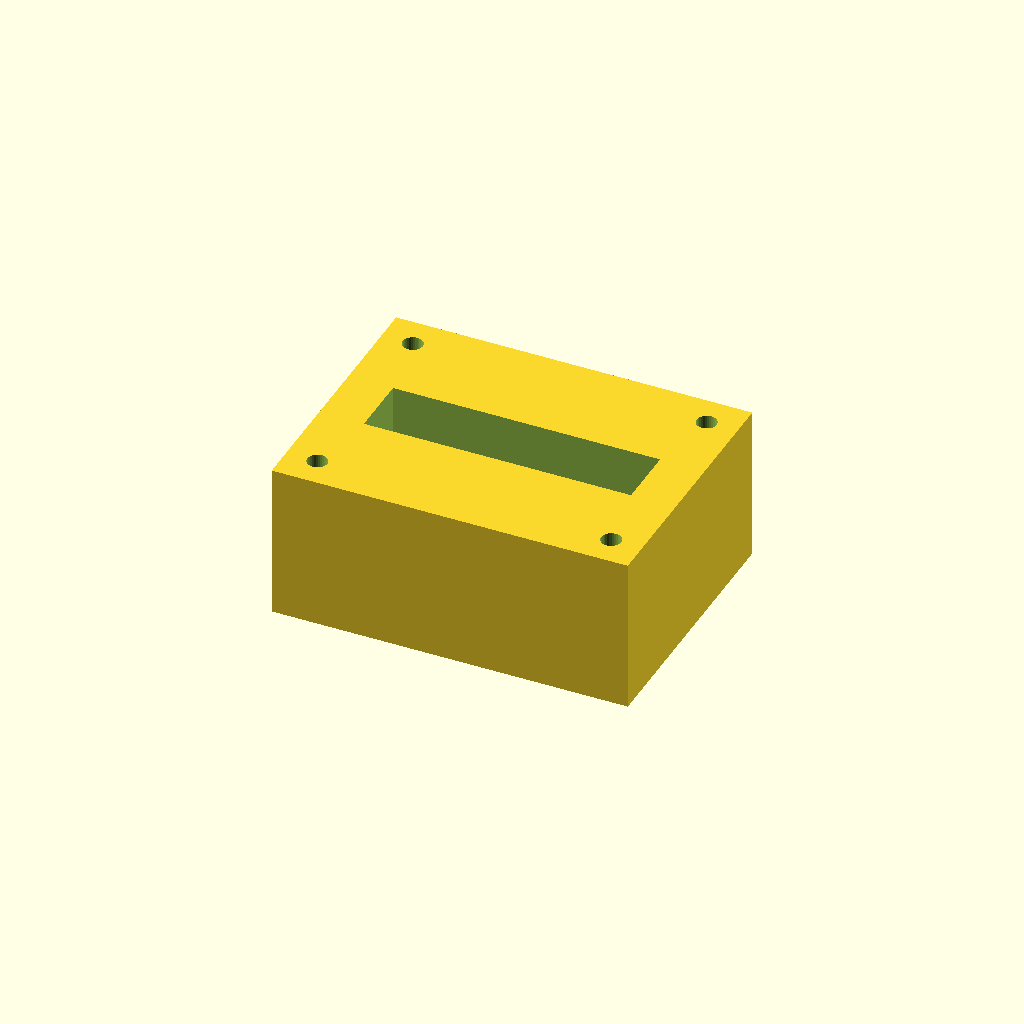
Cell 1 — every parameter at its default value.
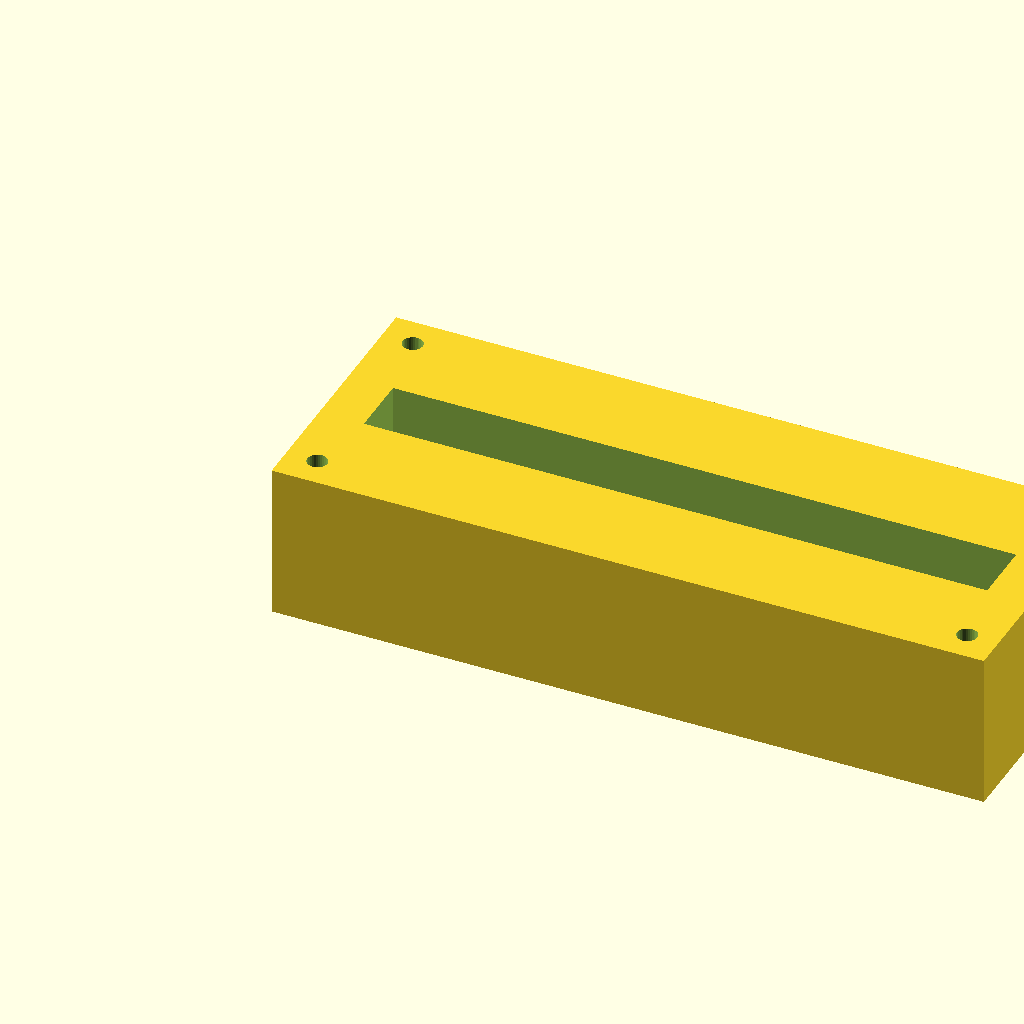
Cell 2: block_l = 160 (everything else at default).
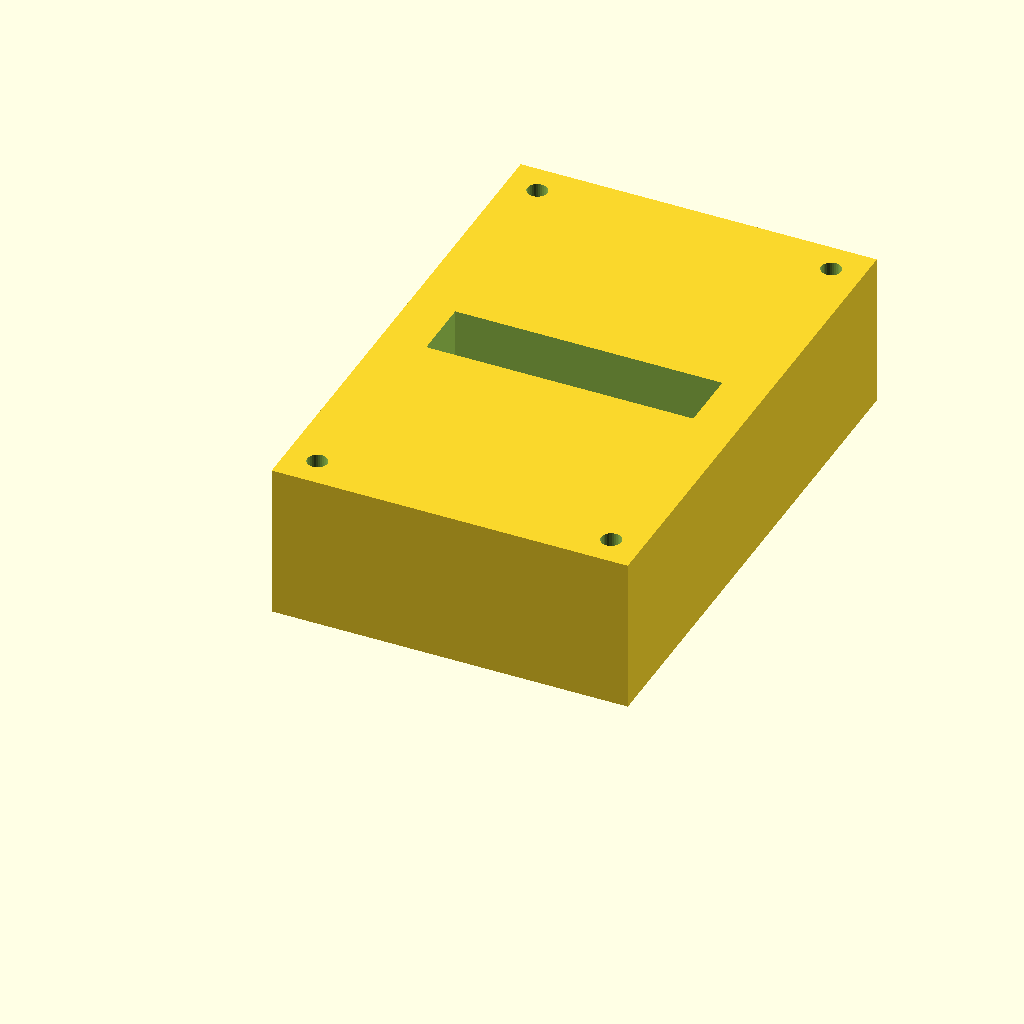
Cell 3 — block_w set to 120, the other parameters unchanged.
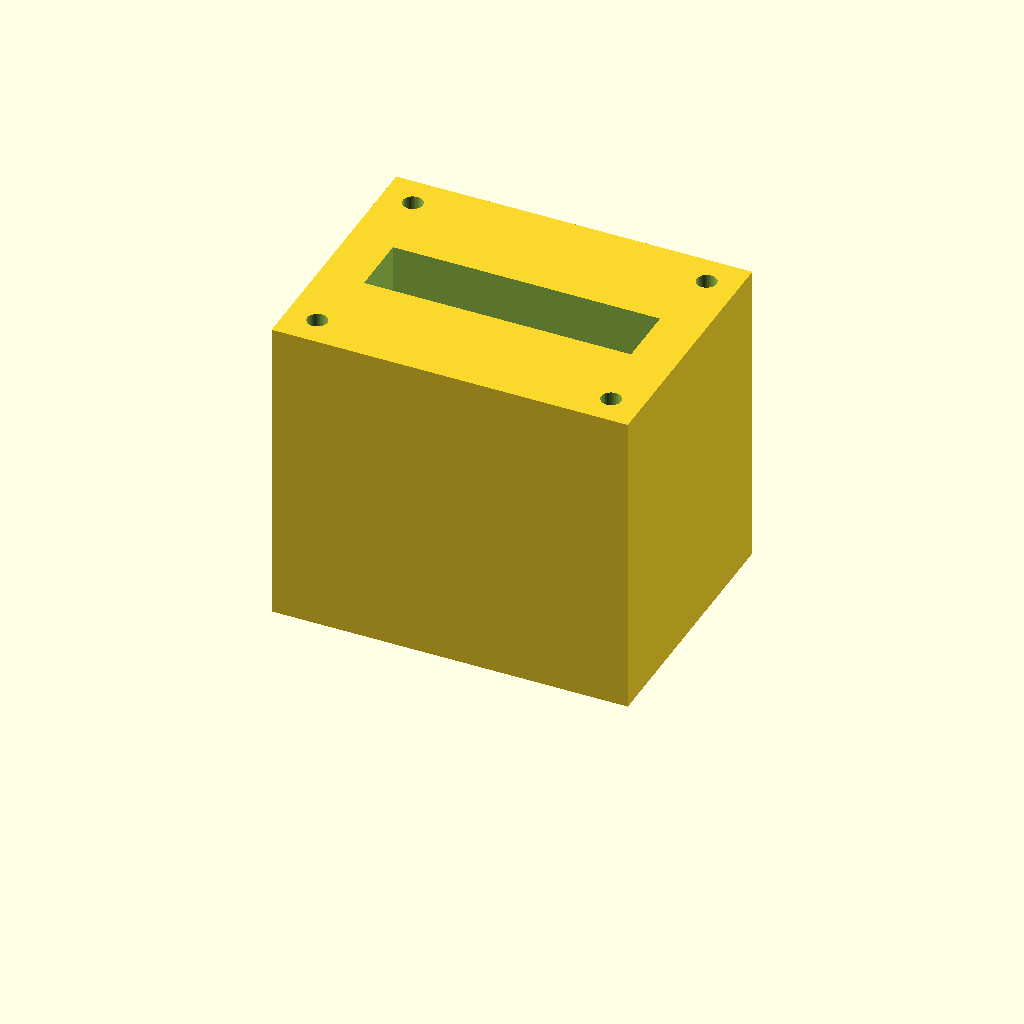
Cell 4 — block_h set to 70, the other parameters unchanged.
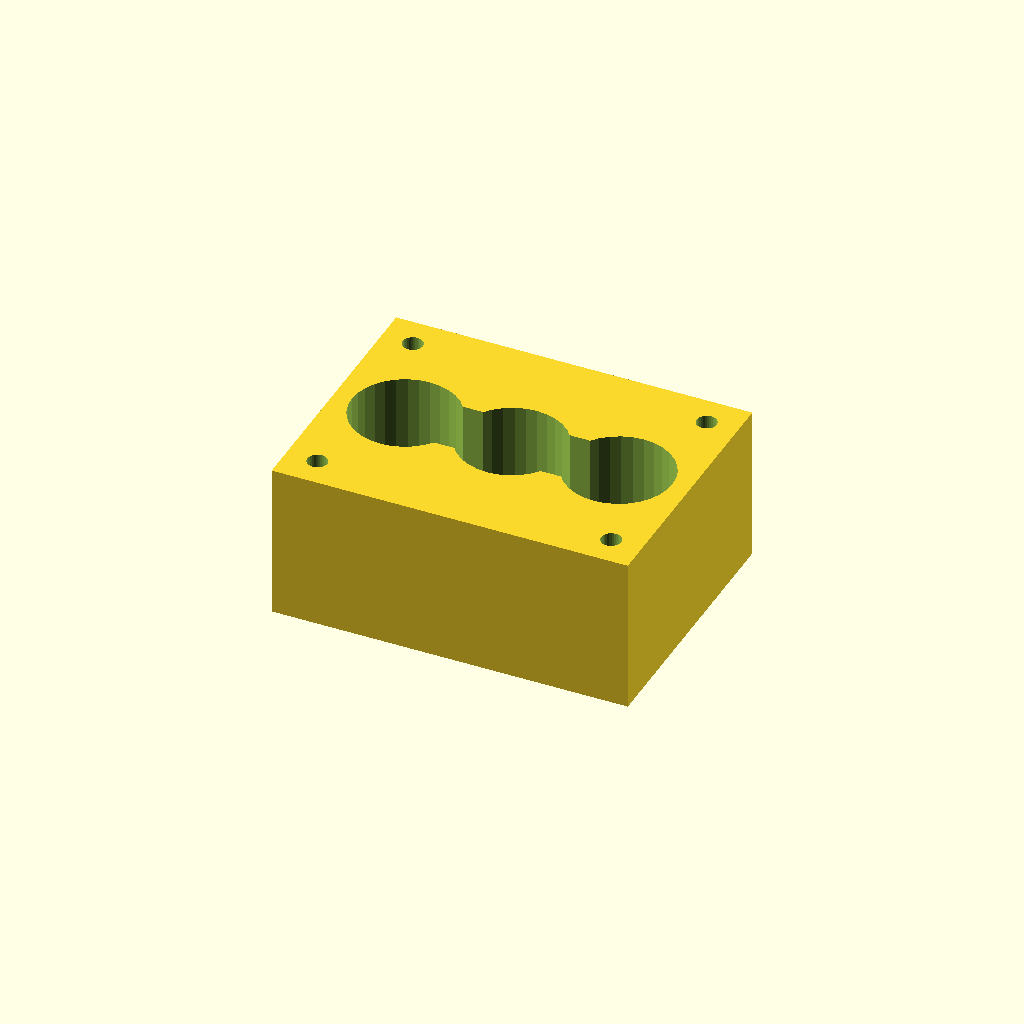
Cell 5 — port_d set to 24, the other parameters unchanged.
One fixed orthographic camera (rotation 55°, 0°, 25°; colour scheme Cornfield) for every cell.
The OpenSCAD source (optional_data/data/solid2/manifoldblock/part_0140.scad):
$fn = 32;

// ----------------------------------------------------------------------
// Manifold block: gallery_top manifold
// ----------------------------------------------------------------------

// --- parameters (mm) ---
block_l = 80;             // block length, X
block_w = 60;             // block width, Y
block_h = 35;             // block height, Z
port_d = 12;              // port bore diameter
port_pitch = 24;          // port pitch along X
gallery_d = 14;           // top gallery width, Y
gallery_depth = 16;       // gallery pocket depth
wall_p = 10;              // gallery end wall thickness, X
mnt_d = 4.5;              // mounting hole diameter
mnt_in = 7;               // mounting hole inset from the edges

n_ports = 3;  // ports in the row
port_x0 = (block_l - (n_ports - 1) * port_pitch) / 2;  // first port X

difference() {
  cube([block_l, block_w, block_h]);
  for (i = [0 : n_ports - 1])
    translate([port_x0 + i * port_pitch, block_w / 2, -1])
      cylinder(h = block_h + 2, d = port_d);
  translate([wall_p, block_w / 2 - gallery_d / 2, block_h - gallery_depth])
    cube([block_l - 2 * wall_p, gallery_d, gallery_depth + 1]);
  for (cx = [mnt_in, block_l - mnt_in])
    for (cy = [mnt_in, block_w - mnt_in])
      translate([cx, cy, -1]) cylinder(h = block_h + 2, d = mnt_d);
}
Parameter table extracted from the source (name, type, default, range or options):
block_l: number, default 80
block_w: number, default 60
block_h: number, default 35
port_d: number, default 12
port_pitch: number, default 24
gallery_d: number, default 14
gallery_depth: number, default 16
wall_p: number, default 10
mnt_d: number, default 4.5
mnt_in: number, default 7
n_ports: number, default 3
